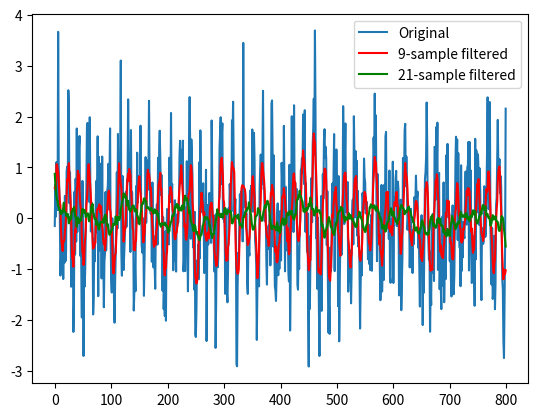

The script that saved this image:
#average_filter.py
# [redacted]
import numpy as np
from numpy import cos, sin, pi, absolute, arange, mean
from matplotlib import pyplot as plt
from scipy.stats import skew,kurtosis
fs=8000     #sampling frequency Hz
freq=440	#Hertz
end_time = 0.1
time = np.arange(0,end_time,1/fs)  # start, stop, step #time series vector
print(len(time))
y=sin(2*pi*freq*time)+np.random.normal(loc=0.0, scale=0.8, size=[1, len(time)]) #sine curve + added gaussian noise
y=y.squeeze()
print(y.shape)

len1=4 #length of the average filter (trend) (1+2*len)=window size
len2=10 #longer trend (1+2*len2)
x=y.copy()*0	#fast initialization
x2=y.copy()*0
#x3=y.copy()*0
#x4=y.copy()*0
for i in range(len(y)):
	print("%d / %d\n" % (i,len(y)))
	start=i-len1
	if start<1: #for initializing the window
		start=1
	start2=i-len2
	if start2<1: #for initializing the window2
		start2=1

	ending=i+len1    
	if ending>len(y):   #taking care of the 
		ending=len(y)	#end of the window

	ending2=i+len2    
	if ending2>len(y):  #taking care of the 
		ending2=len(y) 	#end of the window2

	if len(y[start:ending])<2:
		x[i]=0
	else:
		x[i]=np.mean(y[start:ending])  #sliding window mean
	if len(y[start2:ending2])<2:
		x2[i]=0
	else:
		x2[i]=np.mean(y[start2:ending2]) #sliding window mean
		#x3[i]=skew(y[start2:ending2],axis=0, bias=True)
		#x4[i]=kurtosis(y[start2:ending2],axis=0, bias=True)



plt.plot(y)
plt.plot(x,'r')
plt.plot(x2,'g') #plot the results
#plt.plot(x3,'b')
#plt.plot(x4,'y') #plot the results
plt.legend(['Original',str(len1*2+1)+'-sample filtered',str(len2*2+1)+'-sample filtered'])
plt.show()